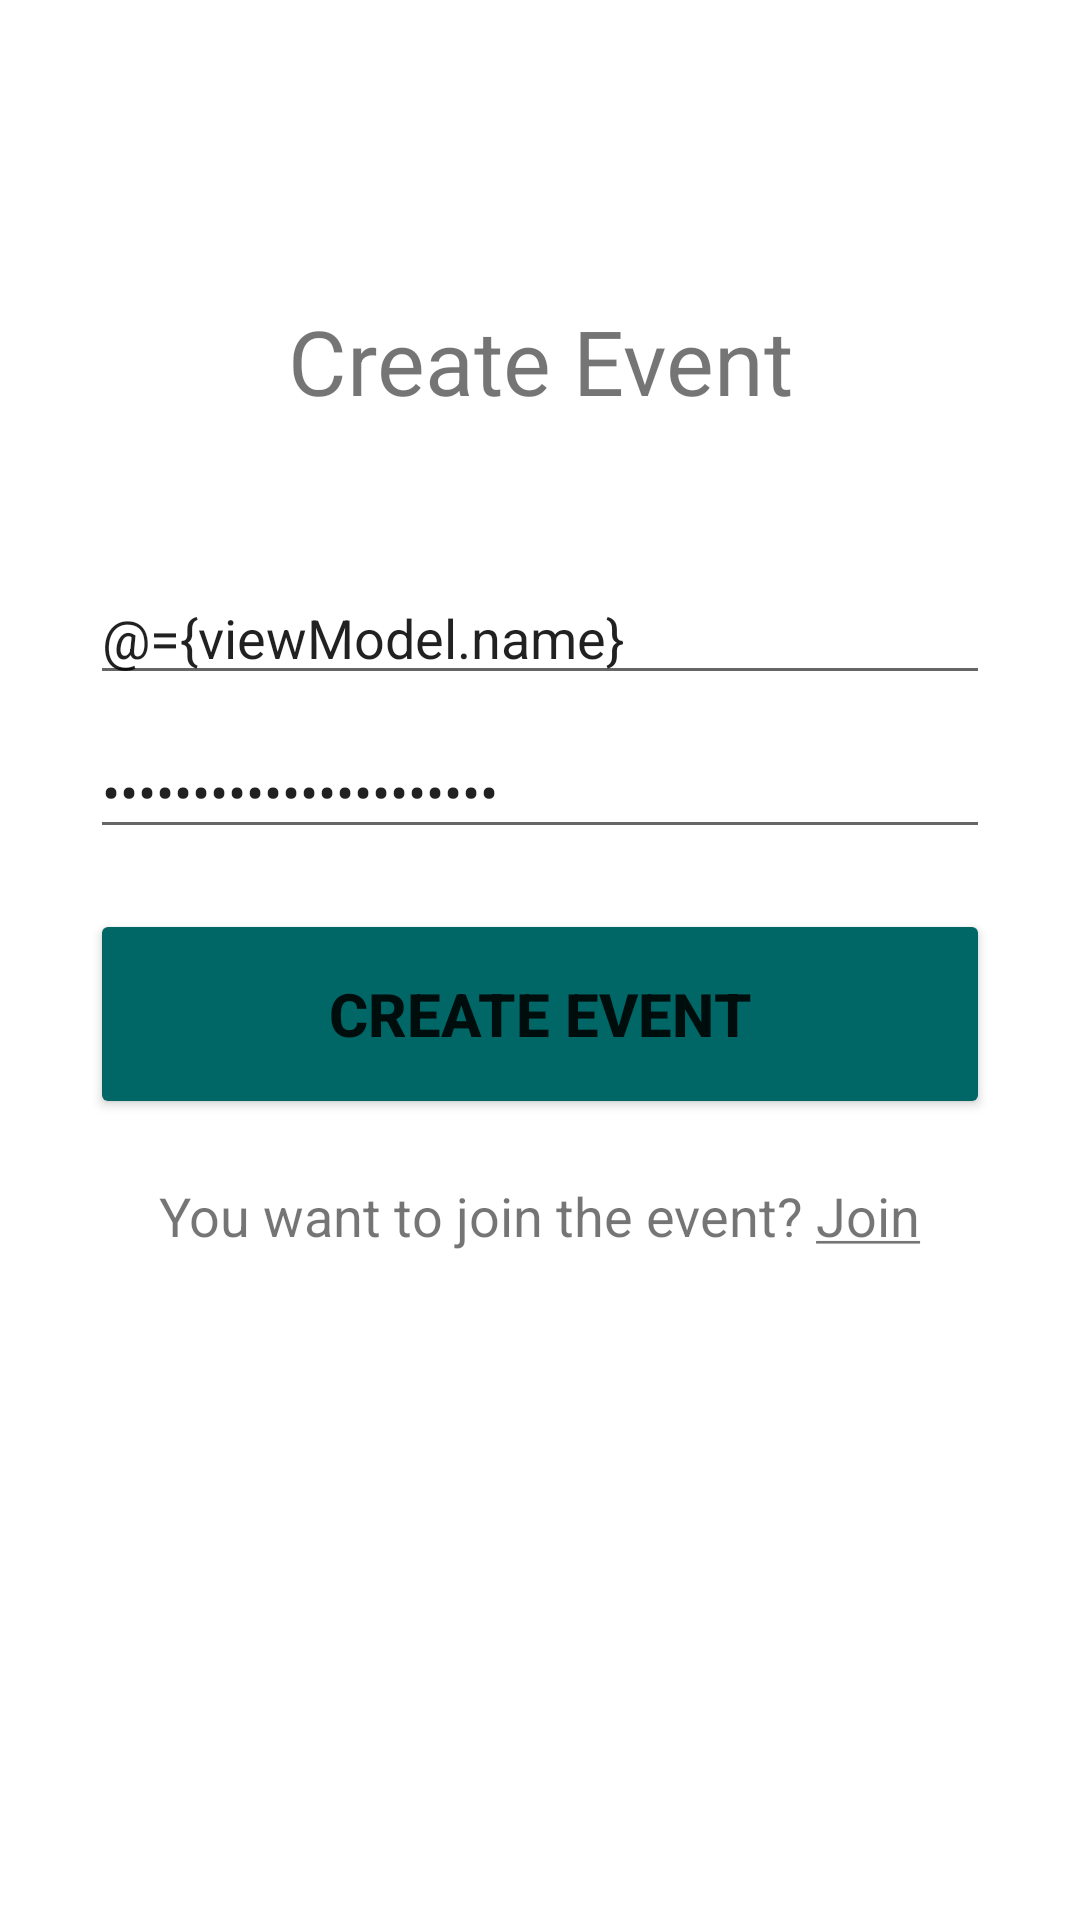

Here is an Android app screen rendered from its layout file. Give the layout XML and the strings, colors and styles it references.
<!-- AndroidManifest.xml: application theme Theme.Cupid -->
<!-- res/layout/fragment_create_event.xml -->
<?xml version="1.0" encoding="utf-8"?>
<layout xmlns:android="http://schemas.android.com/apk/res/android"
    xmlns:tools="http://schemas.android.com/tools"
    tools:context=".ui.event.create.CreateEventFragment">

    <data>

        <variable
            name="viewModel"
            type="com.mo.cupid.ui.event.create.CreateEventViewModel" />
    </data>

    <ScrollView
        android:layout_width="match_parent"
        android:layout_height="match_parent">

        <LinearLayout
            android:layout_width="match_parent"
            android:layout_height="wrap_content"
            android:gravity="center_horizontal"
            android:orientation="vertical">

            <TextView
                style="@style/Title"
                android:layout_width="match_parent"
                android:layout_height="wrap_content"
                android:gravity="center"
                android:text="@string/createEvent" />

            <EditText
                android:layout_width="match_parent"
                android:layout_height="wrap_content"
                android:layout_marginHorizontal="30dp"
                android:layout_marginBottom="10dp"
                android:hint="@string/eventName"
                android:inputType="text"
                android:text="@={viewModel.name}" />

            <EditText
                android:layout_width="match_parent"
                android:layout_height="wrap_content"
                android:layout_marginHorizontal="30dp"
                android:layout_marginBottom="20dp"
                android:hint="@string/password"
                android:inputType="textPassword"
                android:text="@={viewModel.password}" />

            <Button
                style="@style/Button"
                android:layout_marginBottom="10dp"
                android:enabled="@{viewModel.areInputsCorrect}"
                android:onClick="@{()->viewModel.createEvent()}"
                android:text="@string/createEvent" />

            <TextView
                android:id="@+id/joinEvent"
                android:layout_width="wrap_content"
                android:layout_height="wrap_content"
                android:layout_marginBottom="20dp"
                android:paddingHorizontal="10dp"
                android:paddingVertical="10dp"
                android:text="@string/joinEventHere"
                android:textSize="18sp" />

        </LinearLayout>

    </ScrollView>

</layout>
<!-- resources referenced by this layout -->
<resources>
  <string name="createEvent">Create Event</string>
  <string name="eventName">Event name</string>
  <string name="joinEventHere">You want to join the event? <u>Join</u></string>
  <string name="password">Password</string>
  <style name="Button">
          <item name="android:layout_width">300dp</item>
          <item name="android:layout_height">70dp</item>
          <item name="android:textStyle">bold</item>
          <item name="android:textSize">20sp</item>
          <item name="backgroundTint">@color/main</item>
      </style>
  <style name="Title">
          <item name="android:layout_marginTop">100dp</item>
          <item name="android:layout_marginBottom">50dp</item>
          <item name="android:textSize">30sp</item>
      </style>
  <style name="Theme.Cupid" parent="Theme.MaterialComponents.DayNight.NoActionBar">
          
          <item name="colorPrimary">@color/main</item>
          <item name="colorPrimaryVariant">@color/main</item>
          <item name="colorOnPrimary">@color/white</item>
          
          <item name="colorSecondary">@color/teal_200</item>
          <item name="colorSecondaryVariant">@color/teal_700</item>
          <item name="colorOnSecondary">@color/black</item>
          
          <item name="android:statusBarColor" tools:targetApi="l">?attr/colorPrimaryVariant</item>
          
      </style>
  <color name="main">#006666</color>
  <color name="white">#FFFFFFFF</color>
  <color name="teal_200">#FF03DAC5</color>
  <color name="teal_700">#FF018786</color>
  <color name="black">#FF000000</color>
</resources>
